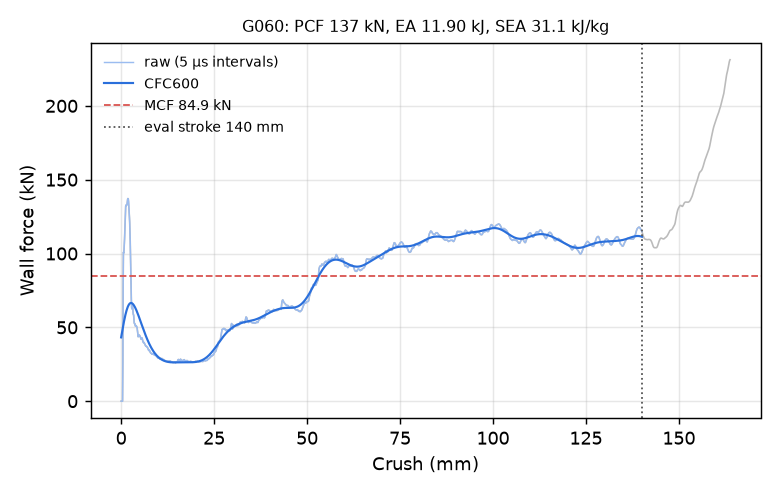

Source data for this figure (header and first rows):
time_ms, crush_mm, force_kN, force_CFC600_kN
0.000000000000000000e+00, -0.000000000000000000e+00, 0.000000000000000000e+00, 4.319706303130724478e+01
5.078716203570365906e-03, 7.760278135538101196e-02, 0.000000000000000000e+00, 4.432393061761455755e+01
1.015743240714073181e-02, 1.552055627107620239e-01, 0.000000000000000000e+00, 4.544506266067485711e+01
1.504081301391124725e-02, 2.298236191272735596e-01, 0.000000000000000000e+00, 4.655836430441316054e+01
2.011952921748161316e-02, 3.074263930320739746e-01, 0.000000000000000000e+00, 4.766163374726127699e+01
2.500290982425212860e-02, 3.820444643497467041e-01, 0.000000000000000000e+00, 4.875255962459940662e+01
3.008162602782249451e-02, 4.596472382545471191e-01, 2.628350497347540582e+01, 4.982872228106780454e+01
3.516034036874771118e-02, 5.372495055198669434e-01, 7.751459222629665646e+01, 5.088761420620272702e+01
4.004359245300292969e-02, 6.118613481521606445e-01, 1.007861863914480267e+02, 5.192669426754580542e+01
4.512132704257965088e-02, 6.894401311874389648e-01, 1.003529715822359236e+02, 5.294345952926077814e+01
5.000317469239234924e-02, 7.640217542648315430e-01, 1.018408898392411572e+02, 5.393549732132079555e+01
5.508040636777877808e-02, 8.415836691856384277e-01, 1.053224993088231685e+02, 5.490050508277926156e+01
6.015803664922714233e-02, 9.191468358039855957e-01, 1.099897368954618315e+02, 5.583629524611477990e+01
6.504060328006744385e-02, 9.937255382537841797e-01, 1.158446751683460860e+02, 5.674080046042691805e+01
7.011837512254714966e-02, 1.071280598640441895e+00, 1.232619496970185367e+02, 5.761208231388496159e+01
7.500072568655014038e-02, 1.145845770835876465e+00, 1.289053128585705394e+02, 5.844834282702959882e+01
8.007819205522537231e-02, 1.223384737968444824e+00, 1.319563279427395912e+02, 5.924793685112636155e+01
8.515536785125732422e-02, 1.300913095474243164e+00, 1.327687125582633314e+02, 6.000938222256105803e+01
9.003717452287673950e-02, 1.375452518463134766e+00, 1.324798077064797894e+02, 6.073136542237701008e+01
9.511449933052062988e-02, 1.452971220016479492e+00, 1.325311567134706934e+02, 6.141274296554921364e+01
1.001919060945510864e-01, 1.530485033988952637e+00, 1.329764559703408793e+02, 6.205254047065333367e+01
1.050739735364913940e-01, 1.605010986328125000e+00, 1.336446604391096571e+02, 6.264995141251576172e+01
1.101512834429740906e-01, 1.682511329650878906e+00, 1.354052129036386134e+02, 6.320433665024223302e+01
1.150325760245323181e-01, 1.757013559341430664e+00, 1.368494535884332208e+02, 6.371522512955378659e+01
1.201090663671493530e-01, 1.834488987922668457e+00, 1.372425583324416039e+02, 6.418231549862318275e+01
1.251855343580245972e-01, 1.911957621574401855e+00, 1.369740197172863532e+02, 6.460547750662929900e+01
1.300664097070693970e-01, 1.986435532569885254e+00, 1.352654441620402395e+02, 6.498475195095204526e+01
1.351424306631088257e-01, 2.063884973526000977e+00, 1.321256005180308080e+02, 6.532034842081293391e+01
1.400234401226043701e-01, 2.138353347778320312e+00, 1.286278366688522397e+02, 6.561264043440971250e+01
1.451002508401870728e-01, 2.215803146362304688e+00, 1.252959209179310136e+02, 6.586215828467456390e+01
1.501767635345458984e-01, 2.293242454528808594e+00, 1.214029948240413859e+02, 6.606958063199772369e+01
1.550574004650115967e-01, 2.367688417434692383e+00, 1.157630424772575566e+02, 6.623572533563560683e+01
1.601309925317764282e-01, 2.445072412490844727e+00, 1.078317546114376739e+02, 6.636153856888952873e+01
1.650111377239227295e-01, 2.519501209259033203e+00, 9.927792726750998042e+01, 6.644808074400245346e+01
1.700854748487472534e-01, 2.596887350082397461e+00, 8.963881392193795250e+01, 6.649650887324966675e+01
1.751586496829986572e-01, 2.674251079559326172e+00, 7.812815648302691329e+01, 6.650805595392834846e+01
1.800336539745330811e-01, 2.748589754104614258e+00, 6.824748135260585968e+01, 6.648400792039478802e+01
1.851052641868591309e-01, 2.825923204421997070e+00, 6.319152258191956406e+01, 6.642567996968519140e+01
1.901772469282150269e-01, 2.903259515762329102e+00, 6.251000843999837286e+01, 6.633439663081517779e+01
1.950539350509643555e-01, 2.977615356445312500e+00, 6.373393202302628424e+01, 6.621147971068188554e+01
2.001253515481948853e-01, 3.054937124252319336e+00, 6.432873887677351377e+01, 6.605824428530745251e+01
2.050012350082397461e-01, 3.129275083541870117e+00, 6.272201755241537313e+01, 6.587599903670971457e+01
2.100718766450881958e-01, 3.206579446792602539e+00, 5.992110339444363376e+01, 6.566604639948369027e+01
2.151425331830978394e-01, 3.283881425857543945e+00, 5.862975972644682088e+01, 6.542968026222088440e+01
2.200177609920501709e-01, 3.358201265335083008e+00, 5.841154732962208840e+01, 6.516818233838260710e+01
2.250877320766448975e-01, 3.435487270355224609e+00, 5.594063877078401958e+01, 6.488281920522230450e+01
2.301578074693679810e-01, 3.512772321701049805e+00, 5.306737525662919808e+01, 6.457483967689925919e+01
2.350330054759979248e-01, 3.587084531784057617e+00, 5.253405107318749856e+01, 6.424547120654385424e+01
2.401032000780105591e-01, 3.664366722106933594e+00, 5.261925187914771840e+01, 6.389591628663610123e+01
2.451735883951187134e-01, 3.741649389266967773e+00, 5.181220131519111050e+01, 6.352735062947788691e+01
2.500481903553009033e-01, 3.815945386886596680e+00, 5.094431691249459959e+01, 6.314092272474054823e+01
2.551173269748687744e-01, 3.893204450607299805e+00, 5.080725927758868465e+01, 6.273775343414057915e+01
2.601866126060485840e-01, 3.970463037490844727e+00, 5.095753890883503345e+01, 6.231893561276542925e+01
2.650607228279113770e-01, 4.044745445251464844e+00, 5.118429443374276389e+01, 6.188553442810526661e+01
2.701296806335449219e-01, 4.121994018554687500e+00, 5.074353924156353202e+01, 6.143858833739950853e+01
2.750040888786315918e-01, 4.196276664733886719e+00, 5.025708456226764298e+01, 6.097911004392484813e+01
2.800732553005218506e-01, 4.273524284362792969e+00, 5.011162705202168155e+01, 6.050808700660482486e+01
2.851423919200897217e-01, 4.350769042968750000e+00, 4.853331194502115409e+01, 6.002648154718423257e+01
2.900171279907226562e-01, 4.425049781799316406e+00, 4.672748305260297030e+01, 5.953523028395800054e+01
2.950871884822845459e-01, 4.502304553985595703e+00, 4.523021481233229935e+01, 5.903524243128827464e+01
... 2,198 more rows
